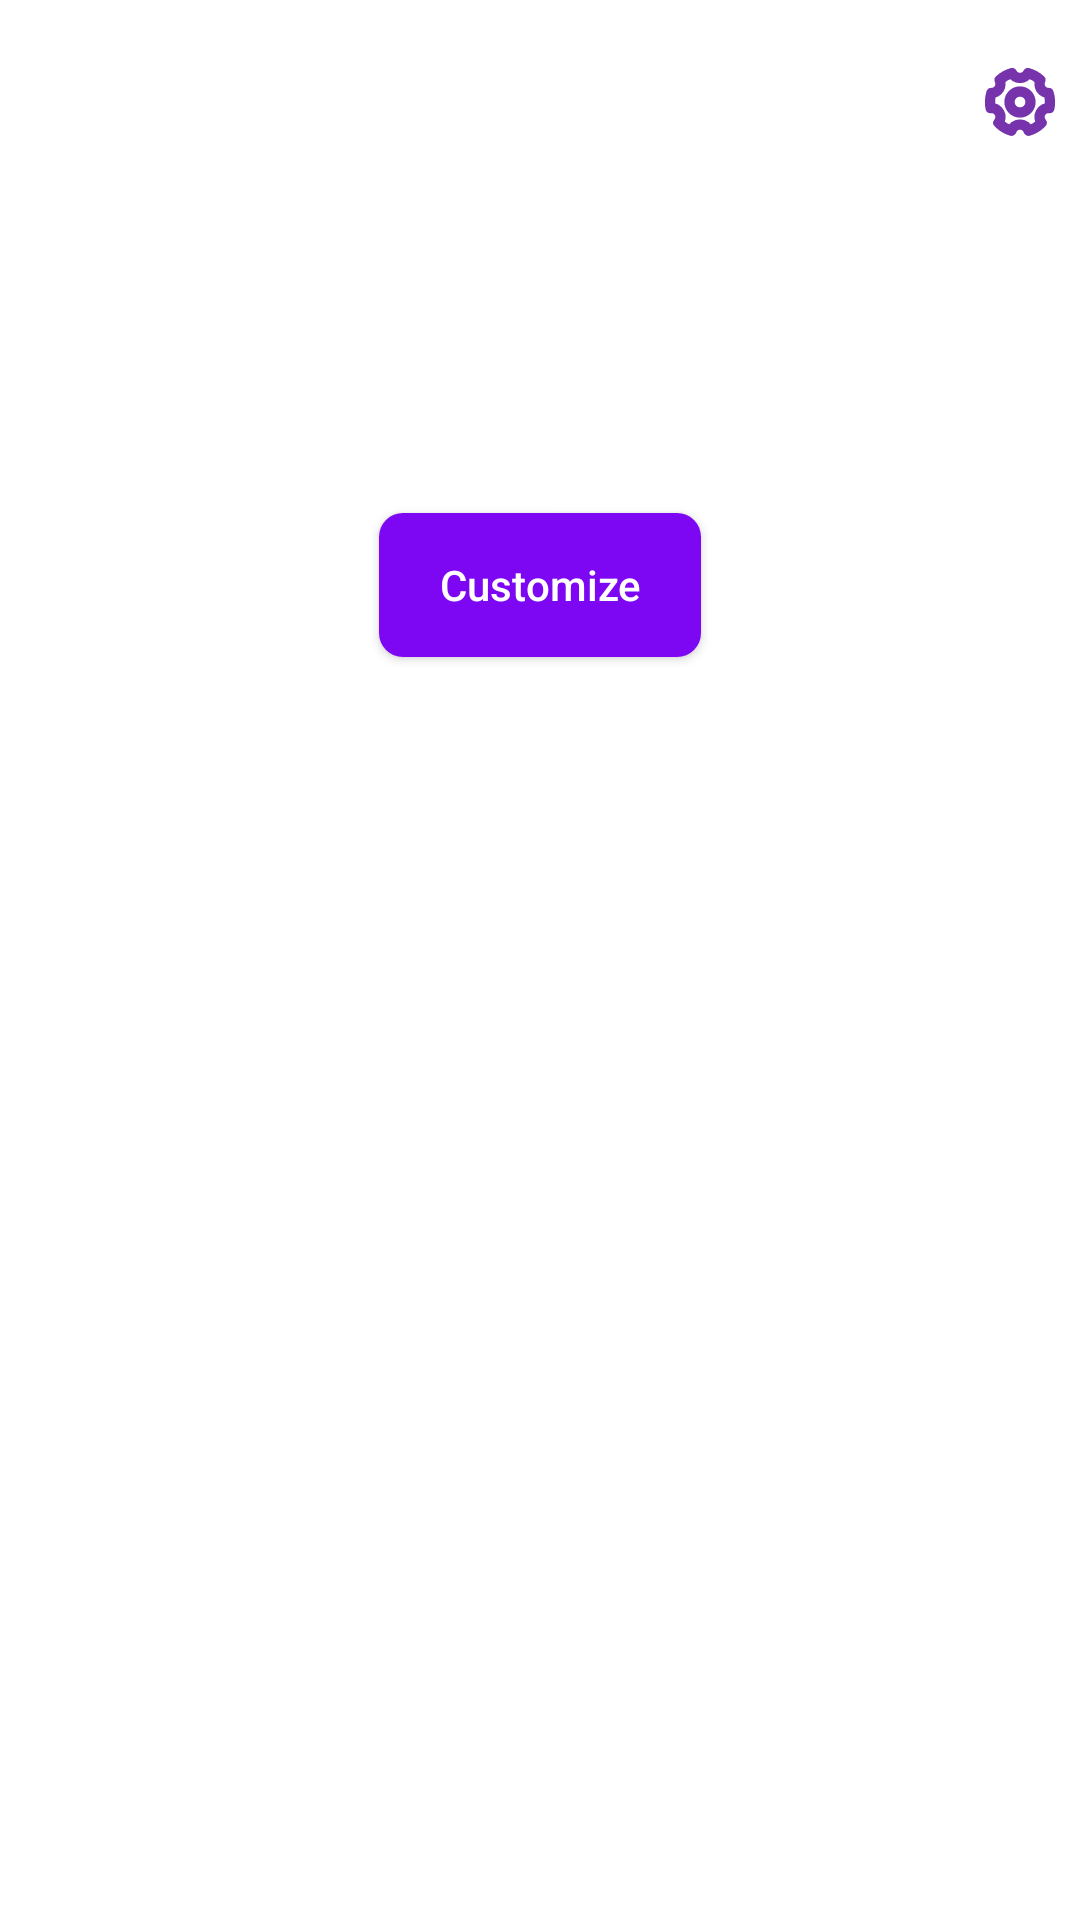

Reconstruct the res/layout file that produces this screen, plus the resources it refers to.
<!-- AndroidManifest.xml: application theme Theme.MyFonts -->
<!-- res/layout/fragment_home.xml -->
<?xml version="1.0" encoding="utf-8"?>
<layout xmlns:android="http://schemas.android.com/apk/res/android"
    xmlns:app="http://schemas.android.com/apk/res-auto">

    <androidx.constraintlayout.widget.ConstraintLayout
        android:layout_width="match_parent"
        android:layout_height="match_parent">

        <androidx.constraintlayout.widget.ConstraintLayout
            android:id="@+id/actionbar"
            android:layout_width="match_parent"
            android:layout_height="48dp"
            android:layout_marginTop="10dp"
            app:layout_constraintTop_toTopOf="parent">

            <ImageView
                android:id="@+id/setting"
                android:layout_width="wrap_content"
                android:layout_height="wrap_content"
                android:padding="8dp"
                android:src="@drawable/ic_setting"
                app:layout_constraintBottom_toBottomOf="@id/actionbar"
                app:layout_constraintEnd_toEndOf="@id/actionbar"
                app:layout_constraintTop_toTopOf="@id/actionbar" />
        </androidx.constraintlayout.widget.ConstraintLayout>

        <androidx.appcompat.widget.AppCompatButton
            android:id="@+id/reset"
            style="@style/ButtonDefault"
            android:layout_marginTop="10dp"
            android:background="@drawable/bg_reset"
            android:text="Reset to default"
            android:visibility="invisible"
            app:layout_constraintEnd_toEndOf="parent"
            app:layout_constraintStart_toStartOf="parent"
            app:layout_constraintTop_toBottomOf="@id/actionbar" />

        <androidx.recyclerview.widget.RecyclerView
            android:id="@+id/recyclerview"
            android:layout_width="0dp"
            android:layout_height="wrap_content"
            android:layout_marginStart="25dp"
            android:layout_marginTop="25dp"
            android:layout_marginEnd="25dp"
            app:layout_constraintEnd_toEndOf="parent"
            app:layout_constraintStart_toStartOf="parent"
            app:layout_constraintTop_toBottomOf="@id/reset" />

        <androidx.appcompat.widget.AppCompatButton
            style="@style/ButtonDefault"
            android:layout_marginTop="30dp"
            android:text="Customize"
            app:layout_constraintEnd_toEndOf="parent"
            app:layout_constraintStart_toStartOf="parent"
            app:layout_constraintTop_toBottomOf="@id/recyclerview" />
    </androidx.constraintlayout.widget.ConstraintLayout>
</layout>
<!-- resources referenced by this layout -->
<resources>
  <!-- drawable bg_reset (drawable) -->
  <?xml version="1.0" encoding="utf-8"?>
  <shape xmlns:android="http://schemas.android.com/apk/res/android">
      <solid android:color="@color/pink"/>
      <corners android:radius="8dp" />
  </shape>
  <!-- drawable ic_setting: vector/xml drawable (drawable, 2548 chars, omitted) -->
  <style name="ButtonDefault">
          <item name="android:layout_width">wrap_content</item>
          <item name="android:layout_height">wrap_content</item>
          <item name="android:textColor">@color/white</item>
          <item name="android:background">@drawable/bg_button</item>
          <item name="android:paddingHorizontal">20dp</item>
          <item name="android:paddingVertical">10dp</item>
          <item name="android:textAllCaps">false</item>
      </style>
  <style name="Theme.MyFonts" parent="Theme.MaterialComponents.DayNight.NoActionBar">
          
          <item name="colorPrimary">@color/purple_500</item>
          <item name="colorPrimaryVariant">@color/purple_700</item>
          <item name="colorOnPrimary">@color/white</item>
          
          <item name="colorSecondary">@color/teal_200</item>
          <item name="colorSecondaryVariant">@color/teal_700</item>
          <item name="colorOnSecondary">@color/black</item>
          
          <item name="android:statusBarColor" tools:targetApi="l">?attr/colorPrimaryVariant</item>
          
      </style>
  <color name="pink">#F257D8</color>
  <color name="white">#FFFFFFFF</color>
  <!-- drawable bg_button (drawable) -->
  <?xml version="1.0" encoding="utf-8"?>
  <shape xmlns:android="http://schemas.android.com/apk/res/android">
      <solid android:color="@color/purple"/>
      <corners android:radius="8dp" />
  </shape>
  <color name="purple_500">#FF6200EE</color>
  <color name="purple_700">#FF3700B3</color>
  <color name="teal_200">#FF03DAC5</color>
  <color name="teal_700">#FF018786</color>
  <color name="black">#FF000000</color>
  <color name="purple">#7D07F2</color>
</resources>
